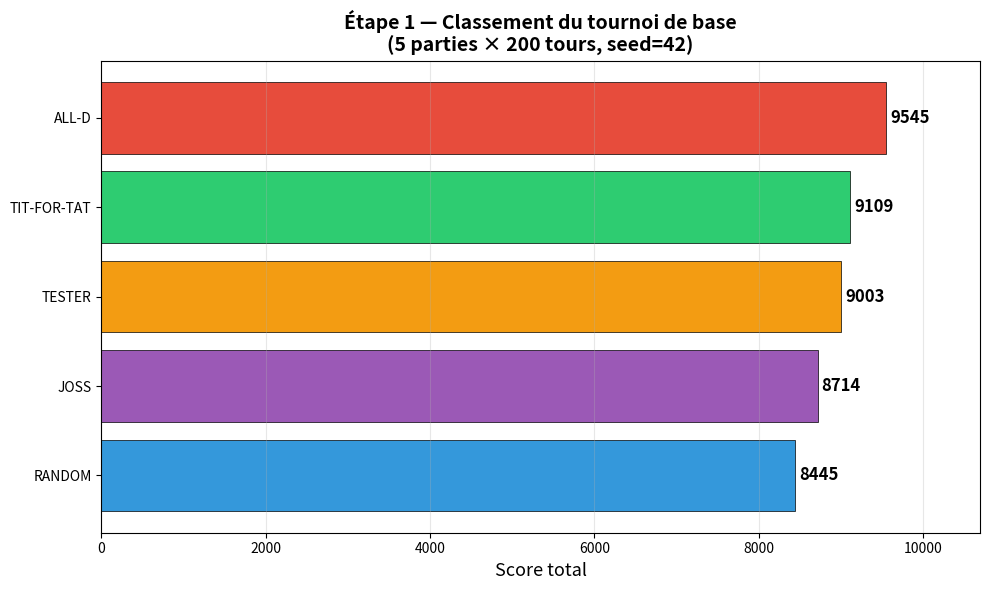

This figure's Python source: (Note: this script raises an exception after producing the figure.)
"""Script pour générer les graphiques du journal de bord."""
import matplotlib
matplotlib.use('Agg')  # Backend sans GUI
import matplotlib.pyplot as plt
import os

def graphique_etape1():
    """Graphique en barres du classement Étape 1."""
    strategies = ['ALL-D', 'TIT-FOR-TAT', 'TESTER', 'JOSS', 'RANDOM']
    scores = [9545, 9109, 9003, 8714, 8445]
    
    colors = ['#e74c3c', '#2ecc71', '#f39c12', '#9b59b6', '#3498db']
    
    fig, ax = plt.subplots(figsize=(10, 6))
    bars = ax.barh(strategies[::-1], scores[::-1], color=colors[::-1], edgecolor='black', linewidth=0.5)
    
    # Ajouter les valeurs sur les barres
    for bar, score in zip(bars, scores[::-1]):
        ax.text(bar.get_width() + 50, bar.get_y() + bar.get_height()/2,
                str(score), ha='left', va='center', fontweight='bold', fontsize=12)
    
    ax.set_xlabel('Score total', fontsize=13)
    ax.set_title('Étape 1 — Classement du tournoi de base\n(5 parties × 200 tours, seed=42)', 
                 fontsize=14, fontweight='bold')
    ax.set_xlim(0, max(scores) * 1.12)
    ax.grid(axis='x', alpha=0.3)
    
    plt.tight_layout()
    plt.savefig('outputs/etape1_classement.png', dpi=150, bbox_inches='tight')
    print("Graphique sauvegardé : outputs/etape1_classement.png")
    plt.close()

if __name__ == "__main__":
    graphique_etape1()
